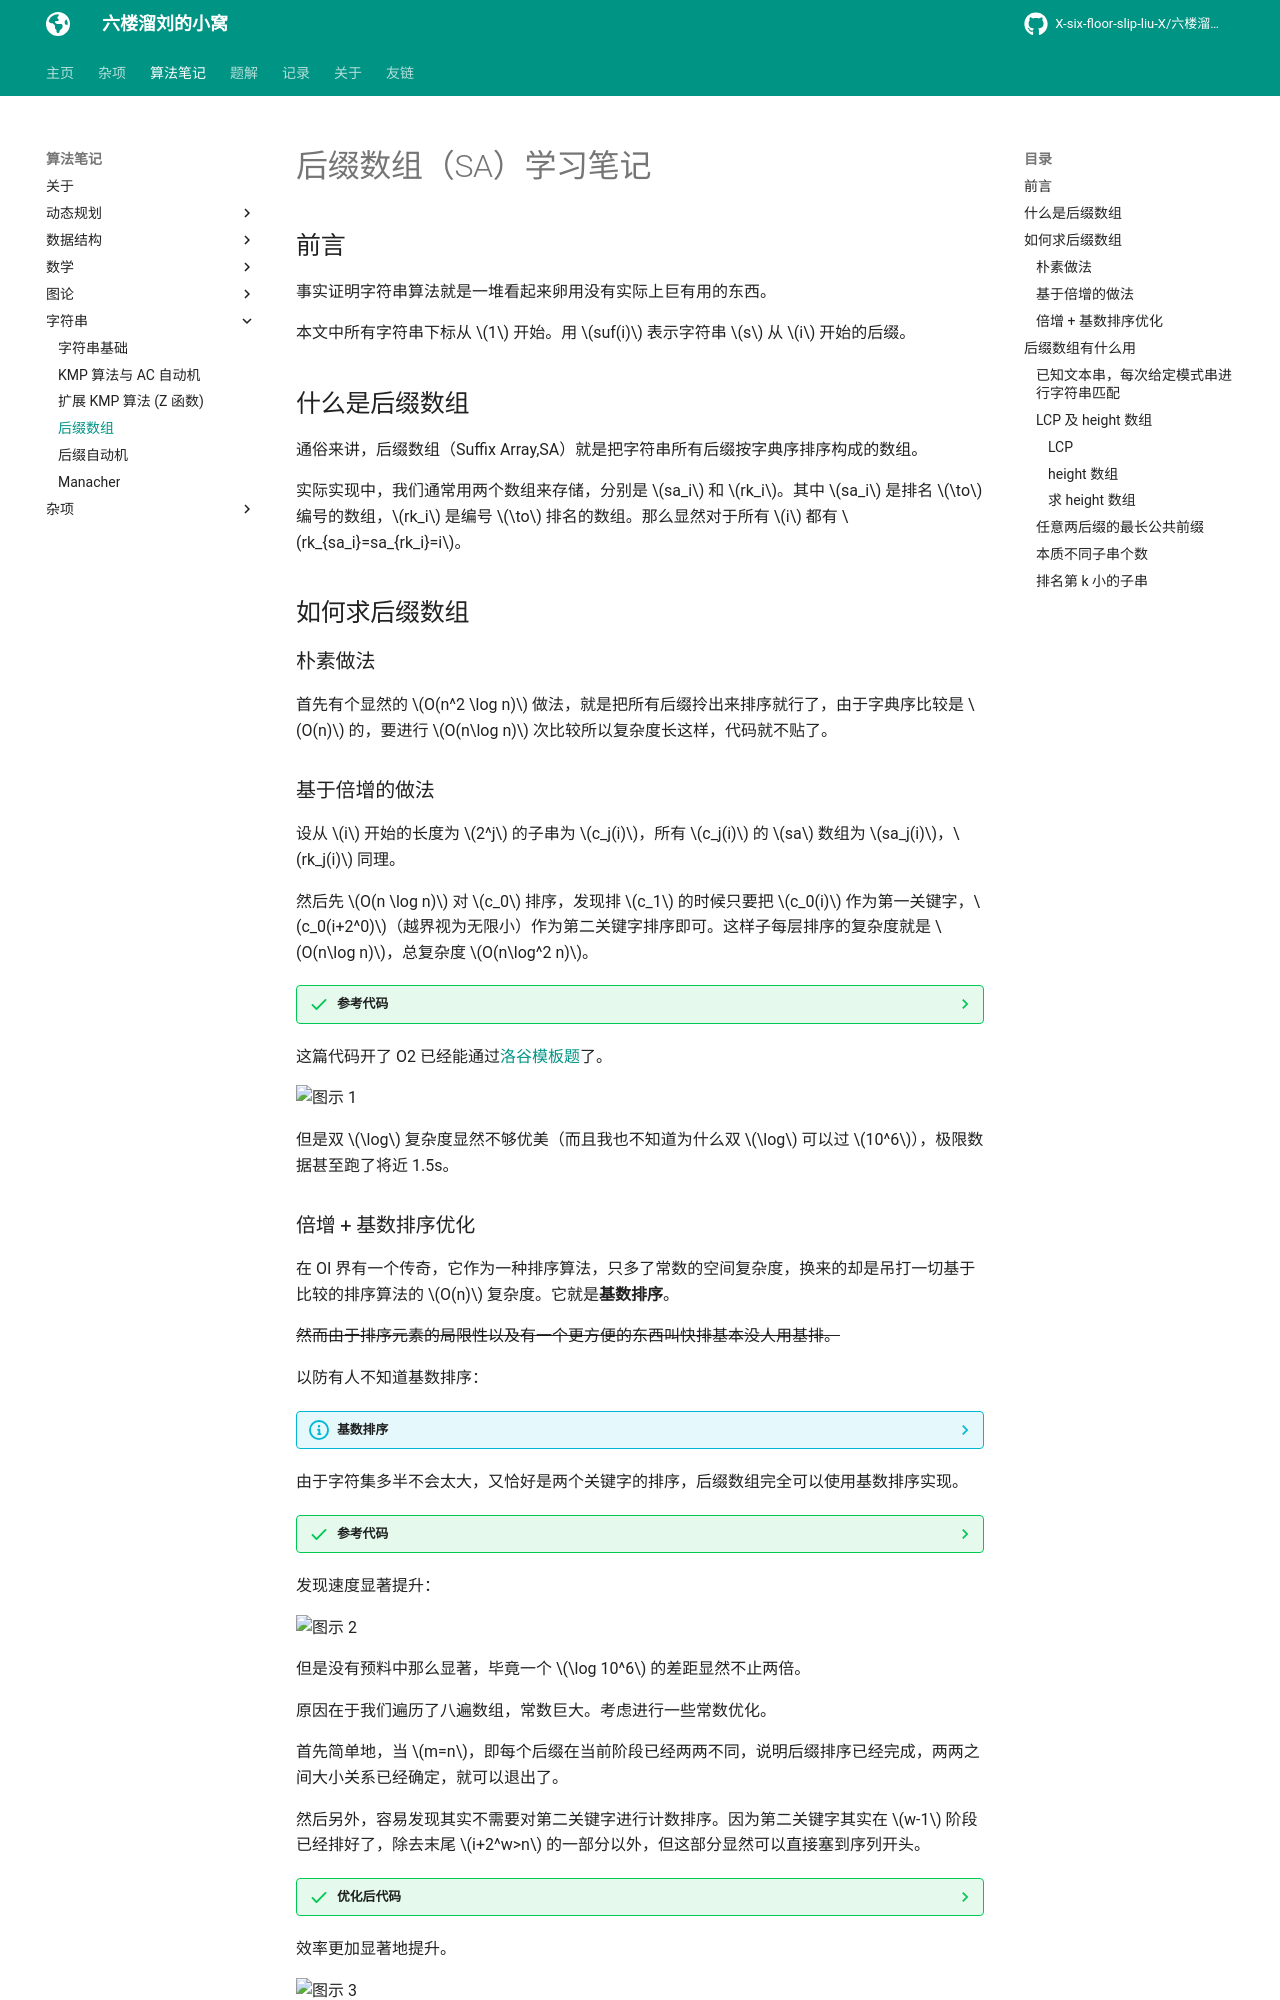

repository: X-six-floor-slip-liu-X/X-six-floor-slip-liu-X.github.io · page: algo/string/SA/index.html · generator: mkdocs


# 后缀数组（SA）学习笔记

## 前言

事实证明字符串算法就是一堆看起来卵用没有实际上巨有用的东西。

本文中所有字符串下标从 $1$ 开始。用 $suf(i)$ 表示字符串 $s$ 从 $i$ 开始的后缀。

## 什么是后缀数组

通俗来讲，后缀数组（Suffix Array,SA）就是把字符串所有后缀按字典序排序构成的数组。

实际实现中，我们通常用两个数组来存储，分别是 $sa_i$ 和 $rk_i$。其中 $sa_i$ 是排名 $\to$ 编号的数组，$rk_i$ 是编号 $\to$ 排名的数组。那么显然对于所有 $i$ 都有 $rk_{sa_i}=sa_{rk_i}=i$。

## 如何求后缀数组

### 朴素做法

首先有个显然的 $O(n^2 \log n)$ 做法，就是把所有后缀拎出来排序就行了，由于字典序比较是 $O(n)$ 的，要进行 $O(n\log n)$ 次比较所以复杂度长这样，代码就不贴了。

### 基于倍增的做法

设从 $i$ 开始的长度为 $2^j$ 的子串为 $c_j(i)$，所有 $c_j(i)$ 的 $sa$ 数组为 $sa_j(i)$，$rk_j(i)$ 同理。

然后先 $O(n \log n)$ 对 $c_0$ 排序，发现排 $c_1$ 的时候只要把 $c_0(i)$ 作为第一关键字，$c_0(i+2^0)$（越界视为无限小）作为第二关键字排序即可。这样子每层排序的复杂度就是 $O(n\log n)$，总复杂度 $O(n\log^2 n)$。

/// details | 参考代码
    open: False
    type: success

```cpp
const int N=1e6+5,inf=0x3f3f3f3f;
int n;
char s[N];
int sa[N],rk[N<<1],ork[N<<1],w;// (3)!
bool cmp(int a,int b){
    if(rk[a]==rk[b]) return rk[a+w]<rk[b+w];
    return rk[a]<rk[b];
}
signed main(){
    scanf(" %s",s+1);
    n=strlen(s+1);
    forup(i,1,n){
        sa[i]=i;
        rk[i]=s[i];// (4)!
    }
    for(w=1;w<n;w<<=1){
        sort(sa+1,sa+n+1,cmp);
        forup(i,1,n){// (1)!
            ork[i]=rk[i];
        }
        int p=0;
        forup(i,1,n){
            if(ork[sa[i]]==ork[sa[i-1]]&&ork[sa[i]+w]==ork[sa[i-1]+w]){
                rk[sa[i]]=p;// (2)!
            }else{
                rk[sa[i]]=++p;
            }
        }
    }
    forup(i,1,n){
        printf("%d ",sa[i]);
    }
}
```

1. 因为每层 $rk$ 前面的会覆盖后面的所以要复制一份 $ork$（origin rank）。
2. 假如两个都相等说明排名一样。
3. $w$ 定义成全局变量（或者使用我不会的 lambda 表达式），然后因为要越界访问所以要开二倍数组。
4. 一开始可以直接把 ASCII 码当排名，总之就是能概括它大小就行。

///

这篇代码开了 O2 已经能通过[洛谷模板题](https://www.luogu.com.cn/problem/P3809)了。

![图示 1](../../img/SA_1.png)

但是双 $\log$ 复杂度显然不够优美（而且我也不知道为什么双 $\log$ 可以过 $10^6$），极限数据甚至跑了将近 1.5s。
